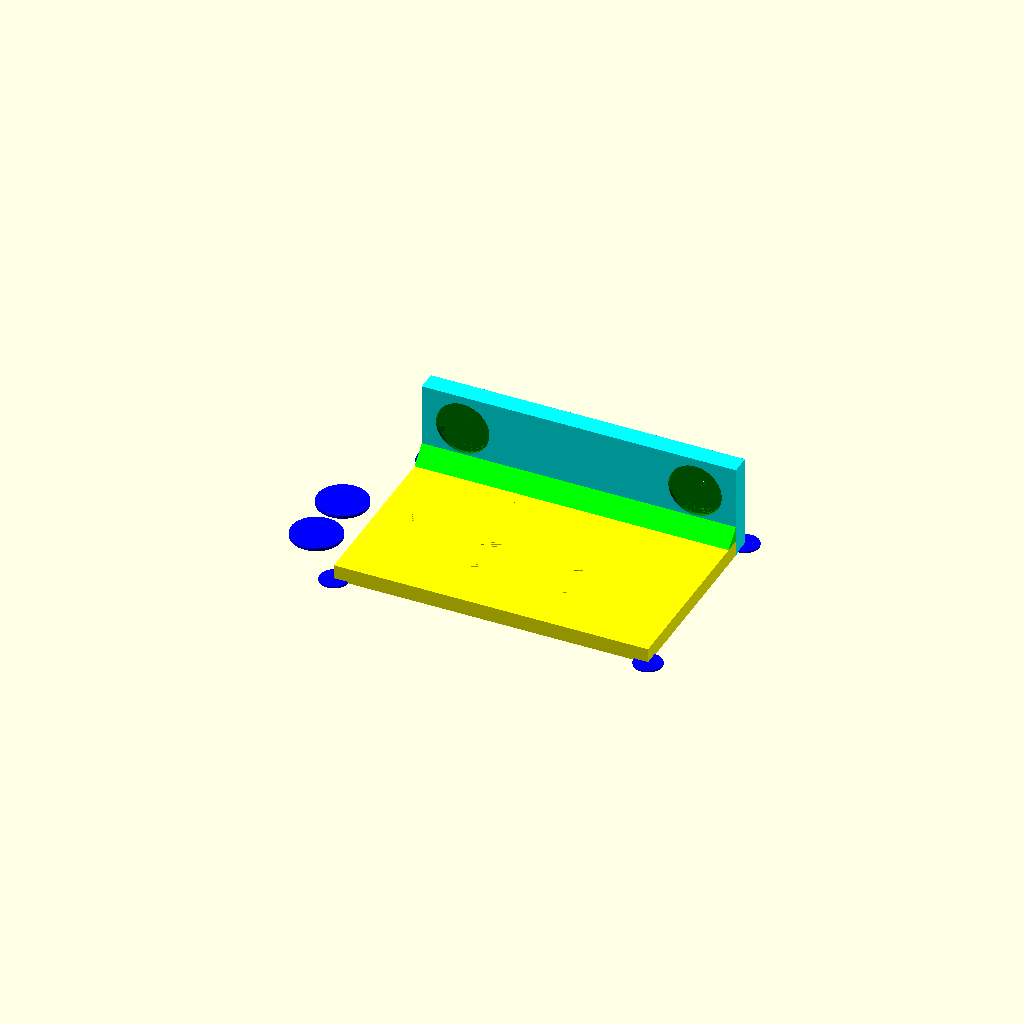
Cell 1: the model at its default parameters.
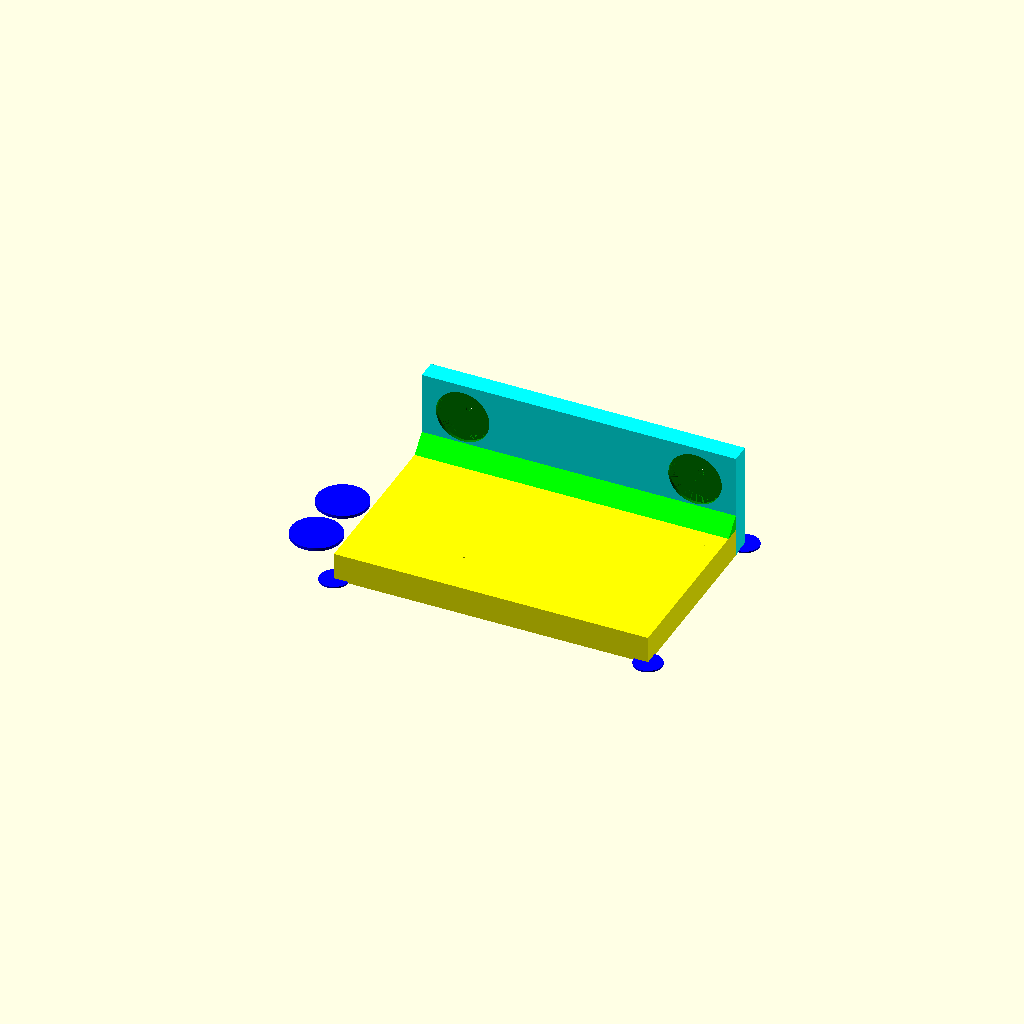
Cell 2: the same model with shelfHeight = 9.
All cells are drawn from one camera (rotation 55°, 0°, 25°, orthographic, colour scheme Cornfield), so only the parameter changes between them.
Source of the model, scadFiles/1243043/1938879.scad:
//

//  AlanWrenchWallMount.scad

//

//  EvilTeach 12/28/2015

//

//  Recommended settings 

//      fill   7.0%

//      Layer  0.3

//      shell  0

//      speed  60, 80

//

//  Using the default settings on my Flashforge Creator Dual, 

//  it took about 67 minutes to print, and 11 Meters of filament.



// I like my circles round

$fn = 180;  // [360, 180, 90, 45]



// This is used to hide some parameters fromt he customizer

notAnOption = 1.0 * 1.0;



// These define the side to side diameter for the holes in each of the 4 rows

row1HexDiameter = 3.0;  // [2:9]

row2HexDiameter = 5.5;  // [2:9]

row3HexDiameter = 7.0;  // [2:9]

row4HexDiameter = 8.6;  // [2:9]





// These define the offsets on the shelf, where the various holes will be placed

row1Position =  5.0;

row2Position = 16.0;

row3Position = 30.0;

row4Position = 47.0;



// Two thin plugs are printed to cover the magnet/screw hole.  This controls their thickness

plugHeight = 1.0;       // [1,1.5,2,2.5]



// The wider the shelf the more holes are available

shelfWidth  = 100.0;    // [72, 100, 128, 156]

shelfDepth  =  60.0 * notAnOption;



// The thicker the shelf the stronger it is.  5 seems ok in my testing

shelfHeight =   5.0;    // [4:9]



// For Hex keys, normally we want 6 sided holes.

shelfHoldSides = 6.0;







//

//  This function draws the hex holes that are poked into the shelf.

//

module shelf_holes()

{

    for (x = [8 : 28 : shelfWidth])

    {

        translate([x,  row1Position, 0])

            cylinder(r =  row1HexDiameter/ 2, h = shelfHeight, $fn = shelfHoldSides);



        translate([x, row2Position, 0])

            cylinder(r = row2HexDiameter / 2, h = shelfHeight, $fn = shelfHoldSides);



        translate([x, row3Position, 0])

            cylinder(r = row3HexDiameter / 2, h = shelfHeight, $fn = shelfHoldSides);



        translate([x, row4Position, 0])

            cylinder(r = row4HexDiameter / 2, h = shelfHeight, $fn = shelfHoldSides);

    }

}







mouseEarRadius = 4.5;

mouseEarHeight = 0.5;



//

//  This function pops some mouse ears on to help reduce corner_lift

//

module mouse_ears()

{

    

    {

        translate([0, 0, 0])

            cylinder(r = mouseEarRadius, h = mouseEarHeight);



        translate([shelfWidth, 0, 0])

            cylinder(r = mouseEarRadius, h = mouseEarHeight);



        translate([0, shelfDepth + backPlateDepth, 0])

            cylinder(r = mouseEarRadius, h = mouseEarHeight);



        translate([shelfWidth, shelfDepth + backPlateDepth, 0])

            cylinder(r = mouseEarRadius, h = mouseEarHeight);

    }

}







//

//  This function controls the order of the construction of the shelf

//

module shelf()

{

    color("yellow")   

    difference()

    {

        cube([shelfWidth, shelfDepth, shelfHeight]);

        shelf_holes();

    }



    color("blue")

        mouse_ears();

}







magnetDiameter = 16.0;  // [10:20]

magnetHeight   =  3.2;

magnetRadius   = magnetDiameter / 2.0;



//

//  This function draws the onemagnet

//

module magnet()

{

    cylinder(r = magnetDiameter / 2.0 + 0.5, h = magnetHeight, $fn=360);

}





backPlateWidth  = shelfWidth * notAnOption;

backPlateDepth  = magnetHeight + 2.0 + 1.0;

backPlateHeight = magnetDiameter + 9 + shelfHeight;





//

//  This function draws the holes that are subtracted from the backplate

//

module back_plate_holes()

{

    // Left magnet hole, far enough in to carve out the plug height

    translate([magnetRadius + 5, plugHeight, shelfHeight + magnetRadius + 6])

       rotate([90, 0, 0])

       {

           magnet();

           translate([0, 0,-backPlateDepth])

               cylinder(r = 1.2, h = backPlateDepth+2);        

       }

    

    // Left magnet hole, far enough in to carve out the magnet height

    translate([magnetRadius + 5, plugHeight + magnetHeight, shelfHeight + magnetRadius + 6])

       rotate([90, 0, 0])

       {

           magnet();

       }        

        

    // Right magnet hole, far enough in to carve out the plug height

    translate([backPlateWidth - magnetRadius - 5, plugHeight, shelfHeight + magnetRadius + 6])

       rotate([90, 0, 0])

       {

           magnet();

           translate([0, 0,-backPlateDepth])

               cylinder(r = 1.2, h = backPlateDepth+2);        

       }

    

    // Right magnet hole, far enough in to carve out the magnet height

    translate([backPlateWidth - magnetRadius - 5, plugHeight + magnetHeight, shelfHeight + magnetRadius + 6])

        rotate([90, 0, 0])

        {

            magnet();

        }         

}





//

//  This function controls the order of the drawing of the back plate

//

module back_plate()

{

    translate([0, shelfDepth, 0])

    {

        difference()

        {

            color("cyan")

                cube([backPlateWidth, backPlateDepth, backPlateHeight]);

            color("green")

                back_plate_holes();

        }

    }

}





//

//  This function draws the two plugs that are used to cover the magnet/screw holes

//

module plugs()

{

    color("blue")

    {

        translate([-magnetDiameter + 2, magnetDiameter * 2 + 4, 0])

            cylinder(r = magnetDiameter / 2.0, h = plugHeight, $fn=360);



        translate([-magnetDiameter + 2, magnetDiameter + 2, 0])

            cylinder(r = magnetDiameter / 2.0, h = plugHeight, $fn=360);

    }

}





//

//  This function draws a joint between the shelf and the back plate

//  for added rigidity.  The first few prototypes had an issue with that.

//

module joint()

{

    size = 5.0;

    color("lime")

        translate([0, shelfDepth + .01, shelfHeight - .01])

            rotate([180, 270, 0])

                linear_extrude(shelfWidth)

                    polygon([[0, size], [size, 0], [0,0]]);

}





//

//  This function is responsible for controlling the drawing of the whole model

//

module main()

{

    // Center the print in the middle to fit on build plate as best possible

    translate([(-shelfWidth + magnetDiameter) / 2.0, -shelfDepth / 2.0, 0])

    {

        back_plate();

        shelf();

        joint();

        plugs();

    }

}





// Just an OCD type entry point, for an old C programmers comfort.

main();
Customizer parameters (derived from the source; name, type, default, range or options):
row1HexDiameter: number, default 3, range 2 to 9
row2HexDiameter: number, default 5.5, range 2 to 9
row3HexDiameter: number, default 7, range 2 to 9
row4HexDiameter: number, default 8.6, range 2 to 9
row1Position: number, default 5
row2Position: number, default 16
row3Position: number, default 30
row4Position: number, default 47
plugHeight: number, default 1, options 1, 1.5, 2, 2.5
shelfWidth: number, default 100, options 72, 100, 128, 156
shelfHeight: number, default 5, range 4 to 9
shelfHoldSides: number, default 6
